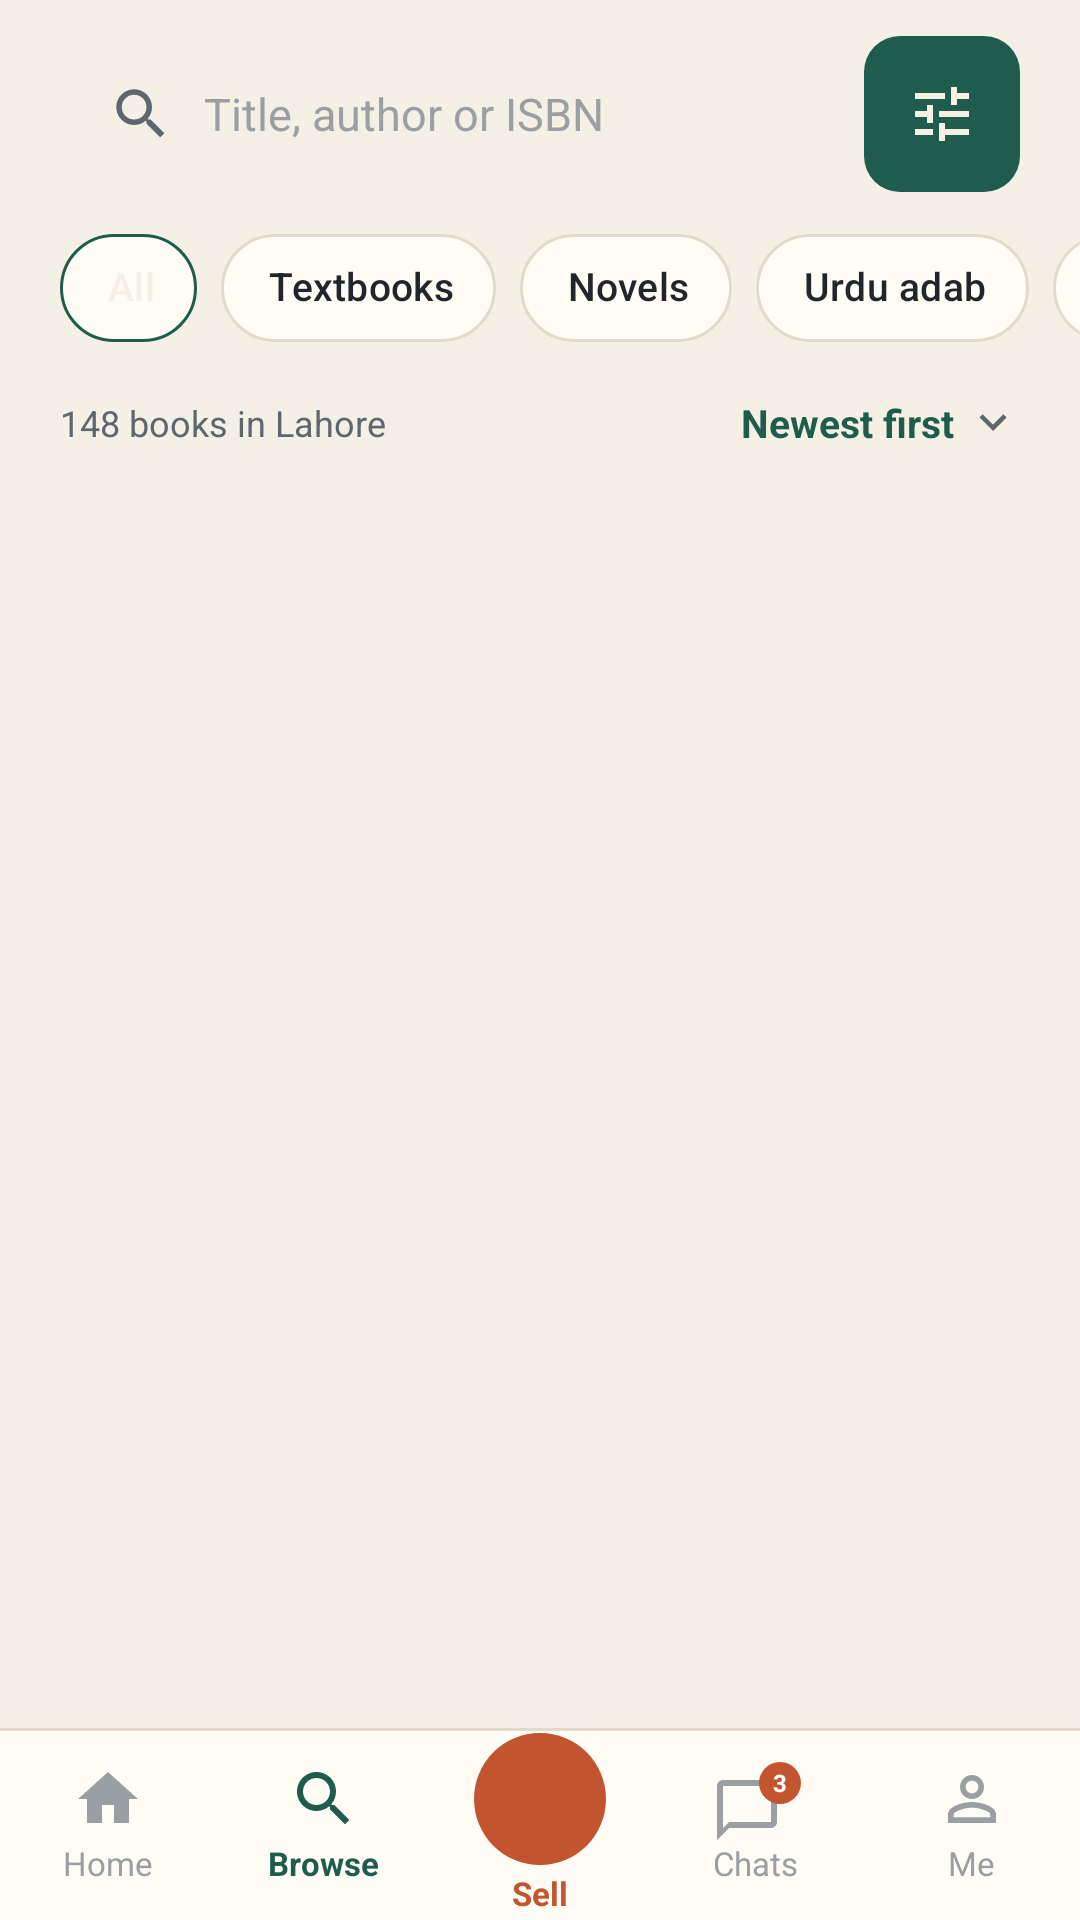

Reconstruct the res/layout file that produces this screen, plus the resources it refers to.
<!-- AndroidManifest.xml: application theme Theme.Kitaab -->
<!-- res/layout/activity_search.xml -->
<?xml version="1.0" encoding="utf-8"?>
<androidx.coordinatorlayout.widget.CoordinatorLayout
    xmlns:android="http://schemas.android.com/apk/res/android"
    xmlns:app="http://schemas.android.com/apk/res-auto"
    xmlns:tools="http://schemas.android.com/tools"
    android:id="@+id/coordinatorRoot"
    android:layout_width="match_parent"
    android:layout_height="match_parent">
    <LinearLayout
        android:layout_width="match_parent"
        android:layout_height="match_parent"
        android:orientation="vertical">
        <LinearLayout
            android:layout_width="match_parent"
            android:layout_height="wrap_content"
            android:gravity="center_vertical"
            android:orientation="horizontal"
            android:paddingEnd="@dimen/page_margin"
            android:paddingStart="@dimen/page_margin"
            android:paddingTop="@dimen/space_12">
            <LinearLayout
                android:layout_width="0dp"
                android:layout_height="52dp"
                android:background="@drawable/bg_search"
                android:gravity="center_vertical"
                android:layout_weight="1"
                android:orientation="horizontal"
                android:paddingEnd="@dimen/space_m"
                android:paddingStart="@dimen/space_m">
                <ImageView
                    android:layout_width="22dp"
                    android:layout_height="22dp"
                    android:src="@drawable/ic_search"
                    android:tint="@color/ink_soft" />
                <EditText
                    android:layout_width="0dp"
                    android:layout_height="match_parent"
                    android:background="@null"
                    android:hint="@string/home_title_author_or_isbn"
                    android:imeOptions="actionSearch"
                    android:importantForAutofill="no"
                    android:inputType="text"
                    android:layout_marginStart="10dp"
                    android:layout_weight="1"
                    android:singleLine="true"
                    android:textSize="15sp" />
            </LinearLayout>
            <ImageView
                android:layout_width="52dp"
                android:layout_height="52dp"
                android:background="@drawable/btn_primary"
                android:contentDescription="@string/search_filters"
                android:layout_marginStart="10dp"
                android:padding="14dp"
                android:src="@drawable/ic_tune"
                android:tint="@color/on_green" />
        </LinearLayout>
        <HorizontalScrollView
            android:layout_width="match_parent"
            android:layout_height="wrap_content"
            android:clipToPadding="false"
            android:layout_marginTop="14dp"
            android:paddingEnd="@dimen/space_12"
            android:paddingStart="@dimen/page_margin"
            android:scrollbars="none">
            <com.google.android.material.chip.ChipGroup
                android:id="@+id/chipGroup"
                android:layout_width="wrap_content"
                android:layout_height="wrap_content"
                app:chipSpacingHorizontal="8dp"
                app:chipSpacingVertical="8dp"
                app:singleLine="true"
                app:singleSelection="true">
                <com.google.android.material.chip.Chip
                    style="@style/Widget.Kitaab.Chip"
                    android:id="@+id/chipAll"
                    android:layout_width="wrap_content"
                    android:layout_height="wrap_content"
                    android:checkable="true"
                    android:checked="true"
                    android:text="@string/search_all" />
                <com.google.android.material.chip.Chip
                    style="@style/Widget.Kitaab.Chip"
                    android:id="@+id/chipTextbooks"
                    android:layout_width="wrap_content"
                    android:layout_height="wrap_content"
                    android:checkable="true"
                    android:text="@string/search_textbooks" />
                <com.google.android.material.chip.Chip
                    style="@style/Widget.Kitaab.Chip"
                    android:id="@+id/chipNovels"
                    android:layout_width="wrap_content"
                    android:layout_height="wrap_content"
                    android:checkable="true"
                    android:text="@string/search_novels" />
                <com.google.android.material.chip.Chip
                    style="@style/Widget.Kitaab.Chip"
                    android:id="@+id/chipUrduAdab"
                    android:layout_width="wrap_content"
                    android:layout_height="wrap_content"
                    android:checkable="true"
                    android:text="@string/search_urdu_adab" />
                <com.google.android.material.chip.Chip
                    style="@style/Widget.Kitaab.Chip"
                    android:id="@+id/chipSelfHelp"
                    android:layout_width="wrap_content"
                    android:layout_height="wrap_content"
                    android:checkable="true"
                    android:text="@string/search_self_help" />
                <com.google.android.material.chip.Chip
                    style="@style/Widget.Kitaab.Chip"
                    android:id="@+id/chipKids"
                    android:layout_width="wrap_content"
                    android:layout_height="wrap_content"
                    android:checkable="true"
                    android:text="@string/search_kids" />
            </com.google.android.material.chip.ChipGroup>
        </HorizontalScrollView>
        <LinearLayout
            android:layout_width="match_parent"
            android:layout_height="wrap_content"
            android:gravity="center_vertical"
            android:layout_marginTop="14dp"
            android:orientation="horizontal"
            android:paddingEnd="@dimen/page_margin"
            android:paddingStart="@dimen/page_margin">
            <TextView
                style="@style/Text.Caption"
                android:layout_width="0dp"
                android:layout_height="wrap_content"
                android:layout_weight="1"
                android:text="@string/search_148_books_in_lahore" />
            <TextView
                style="@style/Text.Link"
                android:layout_width="wrap_content"
                android:layout_height="wrap_content"
                android:text="@string/search_newest_first" />
            <ImageView
                android:layout_width="18dp"
                android:layout_height="18dp"
                android:src="@drawable/ic_expand" />
        </LinearLayout>
        <ScrollView
            android:id="@+id/scrollContent"
            android:layout_width="match_parent"
            android:layout_height="0dp"
            android:layout_weight="1"
            android:scrollbars="none">
            <androidx.recyclerview.widget.RecyclerView
                android:id="@+id/rvBookRow"
                android:layout_width="match_parent"
                android:layout_height="wrap_content"
                android:nestedScrollingEnabled="false"
                android:paddingBottom="@dimen/space_12"
                android:paddingEnd="@dimen/page_margin"
                android:paddingStart="@dimen/page_margin"
                android:paddingTop="@dimen/space_12"
                app:layoutManager="androidx.recyclerview.widget.LinearLayoutManager"
                tools:itemCount="7"
                tools:listitem="@layout/item_book_row" />
        </ScrollView>
        <include
            layout="@layout/layout_nav_browse" />
    </LinearLayout>
</androidx.coordinatorlayout.widget.CoordinatorLayout>
<!-- res/layout/item_book_row.xml (included above) -->
<?xml version="1.0" encoding="utf-8"?>
<LinearLayout
    xmlns:android="http://schemas.android.com/apk/res/android"
    xmlns:tools="http://schemas.android.com/tools"
    android:layout_width="match_parent"
    android:layout_height="wrap_content"
    android:background="@drawable/bg_card"
    android:clickable="true"
    android:focusable="true"
    android:foreground="?attr/selectableItemBackground"
    android:layout_marginBottom="@dimen/space_12"
    android:orientation="horizontal"
    android:padding="10dp">
    <FrameLayout
        android:id="@+id/cover"
        android:layout_width="84dp"
        android:layout_height="116dp"
        android:background="@drawable/bg_cover"
        android:backgroundTint="#1F5C4D">
        <View
            android:layout_width="6dp"
            android:layout_height="match_parent"
            android:background="#2E000000" />
        <LinearLayout
            android:layout_width="match_parent"
            android:layout_height="match_parent"
            android:orientation="vertical"
            android:paddingBottom="10dp"
            android:paddingEnd="@dimen/space_s"
            android:paddingStart="14dp"
            android:paddingTop="@dimen/space_12">
            <View
                android:layout_width="18dp"
                android:layout_height="2dp"
                android:background="#CCF5F0E6"
                android:layout_marginBottom="6dp" />
            <TextView
                android:id="@+id/cover_title"
                android:layout_width="match_parent"
                android:layout_height="0dp"
                android:autoSizeMaxTextSize="16sp"
                android:autoSizeMinTextSize="7sp"
                android:autoSizeStepGranularity="1sp"
                android:autoSizeTextType="uniform"
                android:fontFamily="serif"
                android:gravity="top"
                android:layout_weight="1"
                android:textColor="@color/cover_text"
                android:textStyle="bold"
                tools:text="The Alchemist" />
            <TextView
                android:id="@+id/cover_author"
                android:layout_width="match_parent"
                android:layout_height="wrap_content"
                android:autoSizeMaxTextSize="11sp"
                android:autoSizeMinTextSize="5sp"
                android:autoSizeTextType="uniform"
                android:letterSpacing="0.08"
                android:maxLines="1"
                android:textColor="#CCF5F0E6"
                tools:text="PAULO COELHO" />
        </LinearLayout>
    </FrameLayout>
    <LinearLayout
        android:layout_width="0dp"
        android:layout_height="wrap_content"
        android:layout_marginStart="@dimen/space_12"
        android:layout_weight="1"
        android:orientation="vertical">
        <TextView
            style="@style/Text"
            android:id="@+id/title"
            android:layout_width="match_parent"
            android:layout_height="wrap_content"
            android:ellipsize="end"
            android:fontFamily="serif"
            android:maxLines="2"
            android:textSize="16sp"
            android:textStyle="bold"
            tools:text="The Alchemist" />
        <TextView
            style="@style/Text.Caption"
            android:id="@+id/author"
            android:layout_width="match_parent"
            android:layout_height="wrap_content"
            android:layout_marginTop="2dp"
            android:maxLines="1"
            tools:text="Paulo Coelho" />
        <TextView
            android:id="@+id/condition"
            android:layout_width="wrap_content"
            android:layout_height="wrap_content"
            android:background="@drawable/bg_tag_rust"
            android:layout_marginTop="@dimen/space_s"
            android:paddingBottom="2dp"
            android:paddingEnd="6dp"
            android:paddingStart="6dp"
            android:paddingTop="2dp"
            android:textColor="@color/rust"
            android:textSize="10sp"
            android:textStyle="bold"
            tools:text="GOOD" />
        <TextView
            style="@style/Text"
            android:id="@+id/price"
            android:layout_width="match_parent"
            android:layout_height="wrap_content"
            android:layout_marginTop="@dimen/space_s"
            android:textColor="@color/green"
            android:textSize="17sp"
            android:textStyle="bold"
            tools:text="Rs 650" />
        <TextView
            style="@style/Text.Caption"
            android:id="@+id/city"
            android:layout_width="match_parent"
            android:layout_height="wrap_content"
            android:layout_marginTop="2dp"
            android:maxLines="1"
            android:textSize="11sp"
            tools:text="Clifton, Karachi  ·  5 hrs ago" />
    </LinearLayout>
    <ImageView
        android:id="@+id/heart"
        android:layout_width="36dp"
        android:layout_height="36dp"
        android:contentDescription="@string/row_book_card_save"
        android:padding="7dp"
        android:src="@drawable/ic_heart_outline" />
</LinearLayout>
<!-- res/layout/layout_nav_browse.xml (included above) -->
<?xml version="1.0" encoding="utf-8"?>
<LinearLayout
    xmlns:android="http://schemas.android.com/apk/res/android"
    android:layout_width="match_parent"
    android:layout_height="64dp"
    android:background="@drawable/bg_bottom_nav"
    android:orientation="horizontal">
    <LinearLayout
        style="@style/Row"
        android:id="@+id/nav_home"
        android:layout_width="0dp"
        android:layout_height="match_parent"
        android:gravity="center"
        android:layout_weight="1"
        android:orientation="vertical">
        <ImageView
            android:layout_width="24dp"
            android:layout_height="24dp"
            android:src="@drawable/ic_home"
            android:tint="@color/ink_faint" />
        <TextView
            android:layout_width="wrap_content"
            android:layout_height="wrap_content"
            android:layout_marginTop="2dp"
            android:text="@string/nav_home"
            android:textColor="@color/ink_faint"
            android:textSize="11sp" />
    </LinearLayout>
    <LinearLayout
        style="@style/Row"
        android:id="@+id/nav_search"
        android:layout_width="0dp"
        android:layout_height="match_parent"
        android:gravity="center"
        android:layout_weight="1"
        android:orientation="vertical">
        <ImageView
            android:layout_width="24dp"
            android:layout_height="24dp"
            android:src="@drawable/ic_search"
            android:tint="@color/green" />
        <TextView
            android:layout_width="wrap_content"
            android:layout_height="wrap_content"
            android:layout_marginTop="2dp"
            android:text="@string/nav_browse"
            android:textColor="@color/green"
            android:textSize="11sp"
            android:textStyle="bold" />
    </LinearLayout>
    <LinearLayout
        style="@style/Row"
        android:id="@+id/nav_sell"
        android:layout_width="0dp"
        android:layout_height="match_parent"
        android:gravity="center"
        android:layout_weight="1"
        android:orientation="vertical">
        <FrameLayout
            android:layout_width="44dp"
            android:layout_height="44dp"
            android:background="@drawable/btn_accent_round">
            <ImageView
                android:layout_width="24dp"
                android:layout_height="24dp"
                android:layout_gravity="center"
                android:src="@drawable/ic_add" />
        </FrameLayout>
        <TextView
            android:layout_width="wrap_content"
            android:layout_height="wrap_content"
            android:layout_marginTop="2dp"
            android:text="@string/nav_sell"
            android:textColor="@color/rust"
            android:textSize="11sp"
            android:textStyle="bold" />
    </LinearLayout>
    <LinearLayout
        style="@style/Row"
        android:id="@+id/nav_chats"
        android:layout_width="0dp"
        android:layout_height="match_parent"
        android:gravity="center"
        android:layout_weight="1"
        android:orientation="vertical">
        <FrameLayout
            android:layout_width="wrap_content"
            android:layout_height="wrap_content">
            <ImageView
                android:layout_width="24dp"
                android:layout_height="24dp"
                android:layout_marginEnd="6dp"
                android:layout_marginTop="4dp"
                android:src="@drawable/ic_chat"
                android:tint="@color/ink_faint" />
            <TextView
                android:layout_width="14dp"
                android:layout_height="14dp"
                android:background="@drawable/bg_badge"
                android:gravity="center"
                android:layout_gravity="top|end"
                android:text="@string/profile_3"
                android:textColor="@color/white"
                android:textSize="8sp"
                android:textStyle="bold" />
        </FrameLayout>
        <TextView
            android:layout_width="wrap_content"
            android:layout_height="wrap_content"
            android:layout_marginTop="-2dp"
            android:text="@string/chats_chats"
            android:textColor="@color/ink_faint"
            android:textSize="11sp" />
    </LinearLayout>
    <LinearLayout
        style="@style/Row"
        android:id="@+id/nav_profile"
        android:layout_width="0dp"
        android:layout_height="match_parent"
        android:gravity="center"
        android:layout_weight="1"
        android:orientation="vertical">
        <ImageView
            android:layout_width="24dp"
            android:layout_height="24dp"
            android:src="@drawable/ic_person"
            android:tint="@color/ink_faint" />
        <TextView
            android:layout_width="wrap_content"
            android:layout_height="wrap_content"
            android:layout_marginTop="2dp"
            android:text="@string/nav_me"
            android:textColor="@color/ink_faint"
            android:textSize="11sp" />
    </LinearLayout>
</LinearLayout>
<!-- resources referenced by this layout -->
<resources>
  <color name="cover_text">#F5F0E6</color>
  <color name="green">#1F5C4D</color>
  <color name="ink_faint">#9A9FA4</color>
  <color name="ink_soft">#5E6670</color>
  <color name="on_green">#F5F0E6</color>
  <color name="rust">#C2552F</color>
  <color name="white">#FFFFFF</color>
  <dimen name="page_margin">20dp</dimen>
  <dimen name="space_12">12dp</dimen>
  <dimen name="space_m">16dp</dimen>
  <dimen name="space_s">8dp</dimen>
  <!-- drawable bg_badge (drawable) -->
  <?xml version="1.0" encoding="utf-8"?>
  <shape xmlns:android="http://schemas.android.com/apk/res/android" android:shape="oval">
      <solid android:color="@color/rust_fill" />
  </shape>
  <!-- drawable bg_tag_rust (drawable) -->
  <?xml version="1.0" encoding="utf-8"?>
  <shape xmlns:android="http://schemas.android.com/apk/res/android" android:shape="rectangle">
      <solid android:color="@color/rust_tint" />
      <corners android:radius="5dp" />
  </shape>
  <!-- drawable btn_accent_round (drawable) -->
  <?xml version="1.0" encoding="utf-8"?>
  <ripple xmlns:android="http://schemas.android.com/apk/res/android" android:color="#33FFFFFF">
      <item>
          <shape android:shape="oval">
              <solid android:color="@color/rust_fill" />
          </shape>
      </item>
  </ripple>
  <!-- drawable btn_primary (drawable) -->
  <?xml version="1.0" encoding="utf-8"?>
  <ripple xmlns:android="http://schemas.android.com/apk/res/android" android:color="#33FFFFFF">
      <item>
          <shape android:shape="rectangle">
              <solid android:color="@color/green" />
              <corners android:radius="12dp" />
          </shape>
      </item>
  </ripple>
  <!-- drawable ic_home (drawable) -->
  <?xml version="1.0" encoding="utf-8"?>
  <vector xmlns:android="http://schemas.android.com/apk/res/android"
      android:width="24dp"
      android:height="24dp"
      android:viewportWidth="24"
      android:viewportHeight="24">
      <path
          android:fillColor="#20262B"
          android:pathData="M10,20v-6h4v6h5v-8h3L12,3 2,12h3v8z" />
  </vector>
  <string name="chats_chats">Chats</string>
  <string name="home_title_author_or_isbn">Title, author or ISBN</string>
  <string name="nav_browse">Browse</string>
  <string name="nav_home">Home</string>
  <string name="nav_me">Me</string>
  <string name="nav_sell">Sell</string>
  <string name="profile_3">3</string>
  <string name="row_book_card_save">Save</string>
  <string name="search_148_books_in_lahore">148 books in Lahore</string>
  <string name="search_all">All</string>
  <string name="search_filters">Filters</string>
  <string name="search_kids">Kids</string>
  <string name="search_newest_first">Newest first</string>
  <string name="search_novels">Novels</string>
  <string name="search_self_help">Self-help</string>
  <string name="search_textbooks">Textbooks</string>
  <string name="search_urdu_adab">Urdu adab</string>
  <style name="Text">
          <item name="android:textColor">@color/ink</item>
          <item name="android:textSize">14sp</item>
      </style>
  <style name="Text.Caption">
          <item name="android:textColor">@color/ink_soft</item>
          <item name="android:textSize">12sp</item>
      </style>
  <style name="Text.Link">
          <item name="android:textColor">@color/green</item>
          <item name="android:textStyle">bold</item>
          <item name="android:textSize">13sp</item>
          <item name="android:padding">4dp</item>
          <item name="android:clickable">true</item>
          <item name="android:focusable">true</item>
      </style>
  <color name="rust_fill">#C2552F</color>
  <color name="surface">#FFFCF6</color>
  <color name="line">#E2DACB</color>
  <color name="rust_tint">#F6E1D6</color>
  <color name="ink">#20262B</color>
  <dimen name="corner_chip">18dp</dimen>
  <color name="green_tint">#E1ECE6</color>
  <color name="mustard">#D9A441</color>
  <color name="mustard_tint">#F8ECCC</color>
  <color name="danger">#B3261E</color>
  <color name="surface_variant">#EBE6DA</color>
  <color name="paper">#F5F0E6</color>
</resources>
